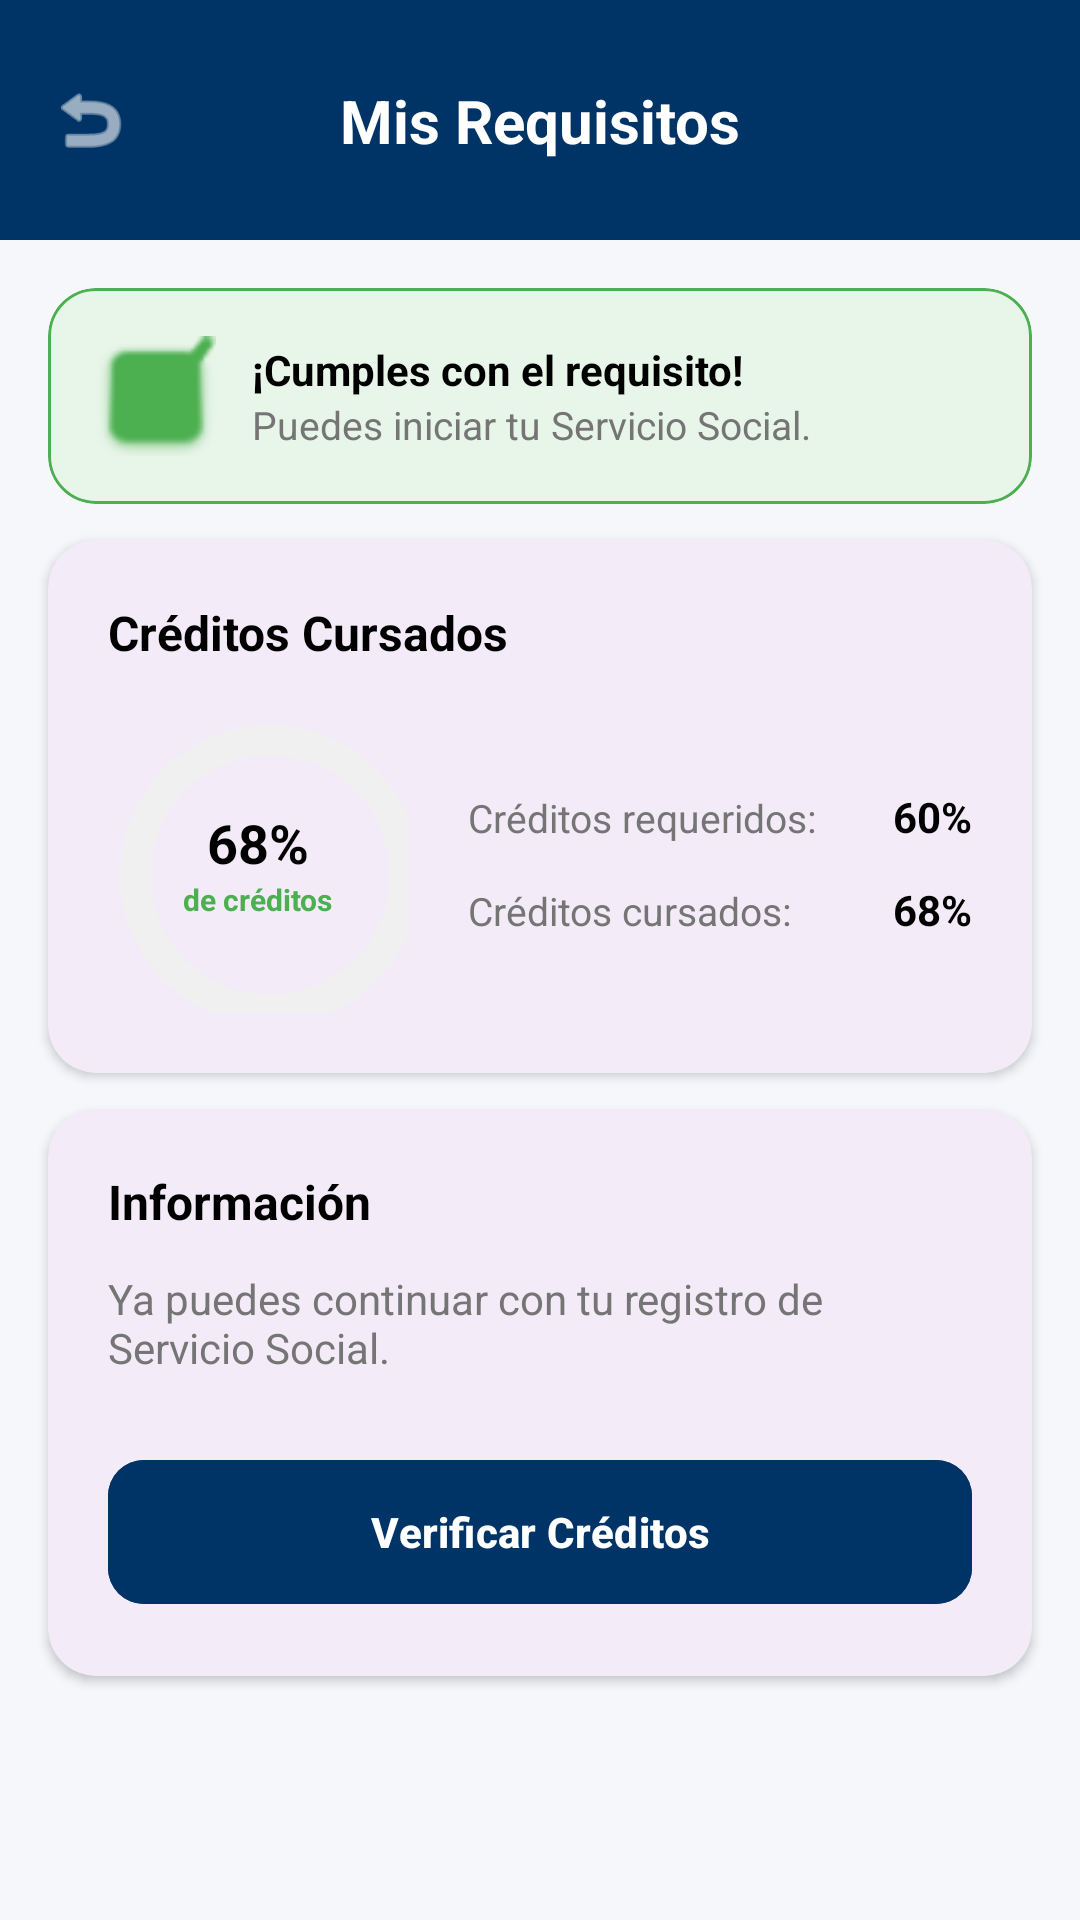

Write the Android layout XML for this screen, with the resource values it uses.
<!-- AndroidManifest.xml: application theme Theme.ServicioSocial -->
<!-- res/layout/fragment_mis_requisitos.xml -->
<?xml version="1.0" encoding="utf-8"?>
<androidx.constraintlayout.widget.ConstraintLayout xmlns:android="http://schemas.android.com/apk/res/android"
    xmlns:app="http://schemas.android.com/apk/res-auto"
    xmlns:tools="http://schemas.android.com/tools"
    android:layout_width="match_parent"
    android:layout_height="match_parent"
    android:background="@color/background_light">

    
    <View
        android:id="@+id/header_requisitos"
        android:layout_width="match_parent"
        android:layout_height="80dp"
        android:background="@color/upp_primary"
        app:layout_constraintTop_toTopOf="parent" />

    <ImageView
        android:id="@+id/btn_back"
        android:layout_width="28dp"
        android:layout_height="28dp"
        android:layout_marginStart="16dp"
        android:src="@android:drawable/ic_menu_revert"
        app:layout_constraintBottom_toBottomOf="@id/header_requisitos"
        app:layout_constraintStart_toStartOf="parent"
        app:layout_constraintTop_toTopOf="@id/header_requisitos"
        app:tint="@color/white"
        tools:ignore="ContentDescription" />

    <TextView
        android:id="@+id/tv_title_requisitos"
        android:layout_width="wrap_content"
        android:layout_height="wrap_content"
        android:text="Mis Requisitos"
        android:textColor="@color/white"
        android:textSize="20sp"
        android:textStyle="bold"
        app:layout_constraintBottom_toBottomOf="@id/header_requisitos"
        app:layout_constraintEnd_toEndOf="parent"
        app:layout_constraintStart_toStartOf="parent"
        app:layout_constraintTop_toTopOf="@id/header_requisitos" />

    
    <com.google.android.material.card.MaterialCardView
        android:id="@+id/card_success_banner"
        android:layout_width="match_parent"
        android:layout_height="wrap_content"
        android:layout_margin="16dp"
        app:cardBackgroundColor="@color/success_container"
        app:cardCornerRadius="16dp"
        app:cardElevation="0dp"
        app:layout_constraintTop_toBottomOf="@id/header_requisitos"
        app:strokeColor="@color/success_green"
        app:strokeWidth="1dp">

        <LinearLayout
            android:layout_width="match_parent"
            android:layout_height="wrap_content"
            android:gravity="center_vertical"
            android:orientation="horizontal"
            android:padding="16dp">

            <ImageView
                android:layout_width="40dp"
                android:layout_height="40dp"
                android:src="@android:drawable/checkbox_on_background"
                app:tint="@color/success_green"
                tools:ignore="ContentDescription" />

            <LinearLayout
                android:layout_width="match_parent"
                android:layout_height="wrap_content"
                android:layout_marginStart="12dp"
                android:orientation="vertical">

                <TextView
                    android:layout_width="wrap_content"
                    android:layout_height="wrap_content"
                    android:text="¡Cumples con el requisito!"
                    android:textColor="@color/black"
                    android:textStyle="bold" />

                <TextView
                    android:layout_width="wrap_content"
                    android:layout_height="wrap_content"
                    android:text="Puedes iniciar tu Servicio Social."
                    android:textColor="@color/text_grey"
                    android:textSize="13sp" />
            </LinearLayout>
        </LinearLayout>
    </com.google.android.material.card.MaterialCardView>

    
    <com.google.android.material.card.MaterialCardView
        android:id="@+id/card_credits"
        android:layout_width="match_parent"
        android:layout_height="wrap_content"
        android:layout_marginHorizontal="16dp"
        android:layout_marginTop="12dp"
        app:cardCornerRadius="16dp"
        app:cardElevation="2dp"
        app:layout_constraintTop_toBottomOf="@id/card_success_banner"
        app:strokeWidth="0dp">

        <LinearLayout
            android:layout_width="match_parent"
            android:layout_height="wrap_content"
            android:orientation="vertical"
            android:padding="20dp">

            <TextView
                android:layout_width="wrap_content"
                android:layout_height="wrap_content"
                android:text="Créditos Cursados"
                android:textColor="@color/black"
                android:textSize="16sp"
                android:textStyle="bold" />

            <androidx.constraintlayout.widget.ConstraintLayout
                android:layout_width="match_parent"
                android:layout_height="wrap_content"
                android:layout_marginTop="16dp">

                <FrameLayout
                    android:id="@+id/progress_container"
                    android:layout_width="100dp"
                    android:layout_height="100dp"
                    app:layout_constraintStart_toStartOf="parent"
                    app:layout_constraintTop_toTopOf="parent"
                    app:layout_constraintBottom_toBottomOf="parent">

                    <com.google.android.material.progressindicator.CircularProgressIndicator
                        android:id="@+id/progress_mis_requisitos"
                        android:layout_width="match_parent"
                        android:layout_height="match_parent"
                        android:progress="68"
                        app:indicatorColor="@color/success_green"
                        app:indicatorSize="100dp"
                        app:trackColor="@color/divider_color"
                        app:trackThickness="10dp" />

                    <LinearLayout
                        android:layout_width="wrap_content"
                        android:layout_height="wrap_content"
                        android:layout_gravity="center"
                        android:gravity="center"
                        android:orientation="vertical">

                        <TextView
                            android:id="@+id/tv_mis_requisitos_creditos"
                            android:layout_width="wrap_content"
                            android:layout_height="wrap_content"
                            android:text="68%"
                            android:textColor="@color/black"
                            android:textSize="18sp"
                            android:textStyle="bold" />

                        <TextView
                            android:layout_width="wrap_content"
                            android:layout_height="wrap_content"
                            android:text="de créditos"
                            android:textColor="@color/success_green"
                            android:textSize="10sp"
                            android:textStyle="bold" />
                    </LinearLayout>
                </FrameLayout>

                <LinearLayout
                    android:layout_width="0dp"
                    android:layout_height="wrap_content"
                    android:layout_marginStart="20dp"
                    android:orientation="vertical"
                    app:layout_constraintBottom_toBottomOf="parent"
                    app:layout_constraintEnd_toEndOf="parent"
                    app:layout_constraintStart_toEndOf="@id/progress_container"
                    app:layout_constraintTop_toTopOf="parent">

                    <LinearLayout
                        android:layout_width="match_parent"
                        android:layout_height="wrap_content"
                        android:orientation="horizontal">
                        <TextView
                            android:layout_width="0dp"
                            android:layout_weight="1"
                            android:layout_height="wrap_content"
                            android:text="Créditos requeridos:"
                            android:textColor="@color/text_grey"
                            android:textSize="13sp" />
                        <TextView
                            android:layout_width="wrap_content"
                            android:layout_height="wrap_content"
                            android:text="60%"
                            android:textColor="@color/black"
                            android:textStyle="bold" />
                    </LinearLayout>

                    <LinearLayout
                        android:layout_width="match_parent"
                        android:layout_height="wrap_content"
                        android:layout_marginTop="12dp"
                        android:orientation="horizontal">
                        <TextView
                            android:layout_width="0dp"
                            android:layout_weight="1"
                            android:layout_height="wrap_content"
                            android:text="Créditos cursados:"
                            android:textColor="@color/text_grey"
                            android:textSize="13sp" />
                        <TextView
                            android:id="@+id/tv_mis_requisitos_cursados"
                            android:layout_width="wrap_content"
                            android:layout_height="wrap_content"
                            android:text="68%"
                            android:textColor="@color/black"
                            android:textStyle="bold" />
                    </LinearLayout>
                </LinearLayout>

            </androidx.constraintlayout.widget.ConstraintLayout>
        </LinearLayout>
    </com.google.android.material.card.MaterialCardView>

    
    <com.google.android.material.card.MaterialCardView
        android:id="@+id/card_info"
        android:layout_width="match_parent"
        android:layout_height="wrap_content"
        android:layout_marginHorizontal="16dp"
        android:layout_marginTop="12dp"
        app:cardCornerRadius="16dp"
        app:cardElevation="2dp"
        app:layout_constraintTop_toBottomOf="@id/card_credits"
        app:strokeWidth="0dp">

        <LinearLayout
            android:layout_width="match_parent"
            android:layout_height="wrap_content"
            android:orientation="vertical"
            android:padding="20dp">

            <TextView
                android:layout_width="wrap_content"
                android:layout_height="wrap_content"
                android:text="Información"
                android:textColor="@color/black"
                android:textSize="16sp"
                android:textStyle="bold" />

            <TextView
                android:layout_width="wrap_content"
                android:layout_height="wrap_content"
                android:layout_marginTop="12dp"
                android:text="Ya puedes continuar con tu registro de Servicio Social."
                android:textColor="@color/text_grey"
                android:textSize="14sp" />

            <com.google.android.material.button.MaterialButton
                android:id="@+id/btn_verificar_creditos"
                android:layout_width="match_parent"
                android:layout_height="56dp"
                android:layout_marginTop="24dp"
                android:backgroundTint="#003366"
                android:text="Verificar Créditos"
                android:textAllCaps="false"
                android:textColor="@color/white"
                android:textStyle="bold"
                app:cornerRadius="12dp" />

        </LinearLayout>
    </com.google.android.material.card.MaterialCardView>

</androidx.constraintlayout.widget.ConstraintLayout>
<!-- resources referenced by this layout -->
<resources>
  <color name="background_light">#F5F7FB</color>
  <color name="black">#FF000000</color>
  <color name="divider_color">#F0F0F0</color>
  <color name="success_container">#E8F5E9</color>
  <color name="success_green">#4CAF50</color>
  <color name="text_grey">#757575</color>
  <color name="upp_primary">#003366</color>
  <color name="white">#FFFFFFFF</color>
  <style name="Theme.ServicioSocial" parent="Base.Theme.ServicioSocial" />
  <style name="Base.Theme.ServicioSocial" parent="Theme.Material3.DayNight.NoActionBar">
          
          
      </style>
</resources>
